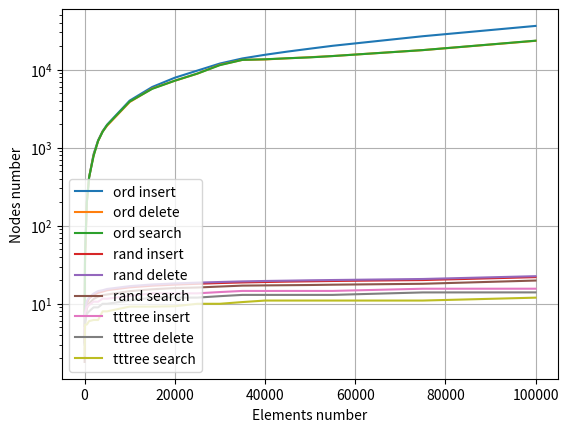

This figure's Python source:
from math import log2
import matplotlib.pyplot as plt
import numpy as np



elems = [10, 100, 500, 1000, 2000, 3000, 4000, 5000, 10000, 15000, 20000, 25000, 30000, 35000, 40000, 45000, 50000, 55000, 75000, 100000]

#ord
ord_teor = elems[0:len(elems)]
for i in range(len(elems)):
    ord_teor[i] = elems[i]/2 
ord_insert = [7.2, 43.92, 201.28, 413.406, 826.291, 1241.19, 1625.02, 1971.19, 4007.02, 5989, 7870, 9710, 11962, 13907, 15485, 17020, 18550, 20185, 26774, 36284]
ord_delete = [8, 33.64, 200, 416, 798, 1217, 1610, 1912, 3843, 5721, 7199, 8878, 11509, 13316, 13506, 13956, 14419, 14917, 17768, 23369]
ord_search = [5.2, 40, 199, 417, 782, 1220, 1597, 1947, 3895, 5670, 7205, 8888, 11404, 13332, 13554, 13982, 14347, 14919, 17781, 23482]


#random
rand_insert = [3.2, 6.84, 10.184, 11.694, 13.031, 13.8313, 14.3105, 14.9128, 16.2404, 17.0663, 17.6034, 18.0371, 18.4489, 18.7731, 19.0023, 19.2275, 19.4015, 19.5915, 20.144, 21.9524]
rand_delete = [3.2, 7.6, 10.888, 12.068, 13.523, 14.5473, 14.922, 15.484, 16.8266, 17.6803, 18.2203, 18.661, 19.0183, 19.3561, 19.5999, 19.7823, 19.9997, 20.1597, 20.7794, 22.581]
rand_search = [1.8, 5.28, 8.752, 10.098, 11.504, 12.3333, 12.884, 13.1496, 14.5094, 15.344, 15.9039, 16.1689, 16.6319, 17.0922, 17.2025, 17.3019, 17.4042, 17.5619, 18.0477, 19.8509]

#TTTREE
tttree_insert = [4.2,7.46,9.08,9.612,10.649,10.6187,11.6485,11.6208,12.5858,13.6332,13.6069,13.6166,14.1325,14.6129,14.6007,14.6144,14.6112,14.6138,15.592,15.6035]
tttree_delete = [3,6,7.424,8,9,9,10,10,11,12,12,12,12.5215,13,13,13,13,13,13.9836,14]
tttree_search = [2.2,5.4,5.424,6,6.2,6.2,8,8,9.2,9.2,9.3,10,10,10.5215,11,11,11,11,11,11.9836]

fig = plt.figure()
plt.ylabel('Nodes number')
plt.xlabel('Elements number')
plt.semilogy(elems, ord_insert, label='ord insert')
plt.semilogy(elems, ord_delete, label='ord delete')
plt.semilogy(elems, ord_search, label='ord search')
plt.semilogy(elems, rand_insert, label='rand insert')
plt.semilogy(elems, rand_delete, label='rand delete')
plt.semilogy(elems, rand_search, label='rand search')
plt.semilogy(elems, tttree_insert, label='tttree insert')
plt.semilogy(elems, tttree_delete, label='tttree delete')
plt.semilogy(elems, tttree_search, label='tttree search')
plt.grid()
plt.legend(loc='lower left')
plt.savefig('log performance 2.png')

